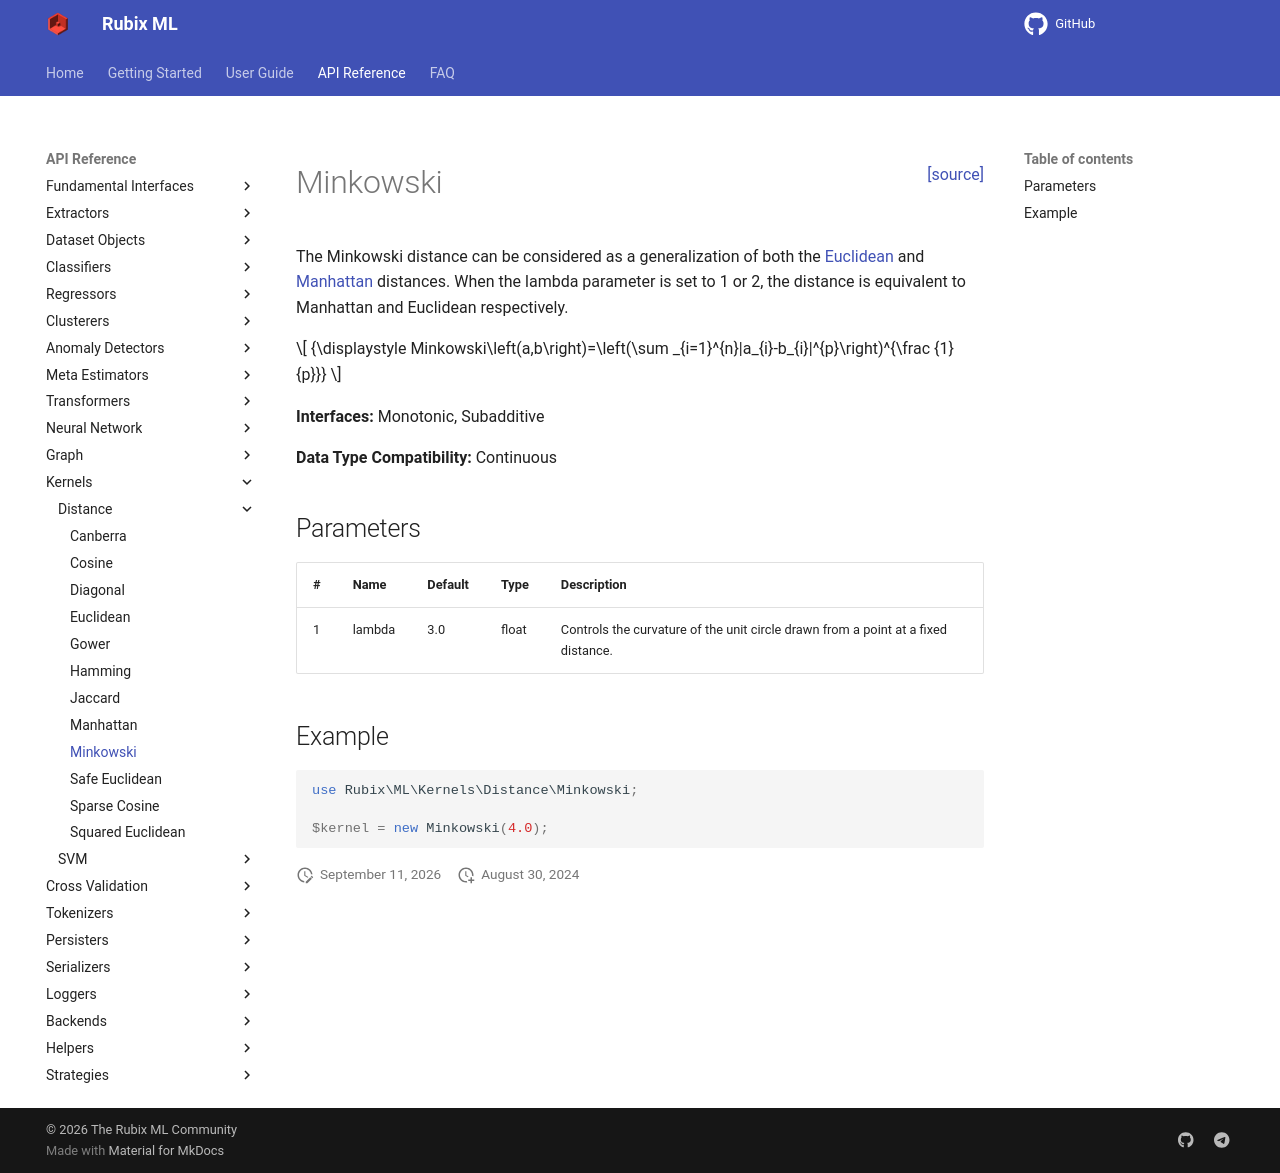

repository: RubixML/ML · page: 3.0/kernels/distance/minkowski.html · generator: mkdocs

<span style="float:right;"><a href="https://github.com/RubixML/ML/blob/master/src/Kernels/Distance/Minkowski.php">[source]</a></span>

# Minkowski

The Minkowski distance can be considered as a generalization of both the [Euclidean](euclidean.md) and [Manhattan](manhattan.md) distances. When the lambda parameter is set to 1 or 2, the distance is equivalent to Manhattan and Euclidean respectively.

$$
{\displaystyle Minkowski\left(a,b\right)=\left(\sum _{i=1}^{n}|a_{i}-b_{i}|^{p}\right)^{\frac {1}{p}}}
$$

**Interfaces:** Monotonic, Subadditive

**Data Type Compatibility:** Continuous

## Parameters

| # | Name | Default | Type | Description |
| --- | --- | --- | --- | --- |
| 1 | lambda | 3.0 | float | Controls the curvature of the unit circle drawn from a point at a fixed distance. |

## Example

```php
use Rubix\ML\Kernels\Distance\Minkowski;

$kernel = new Minkowski(4.0);
```
